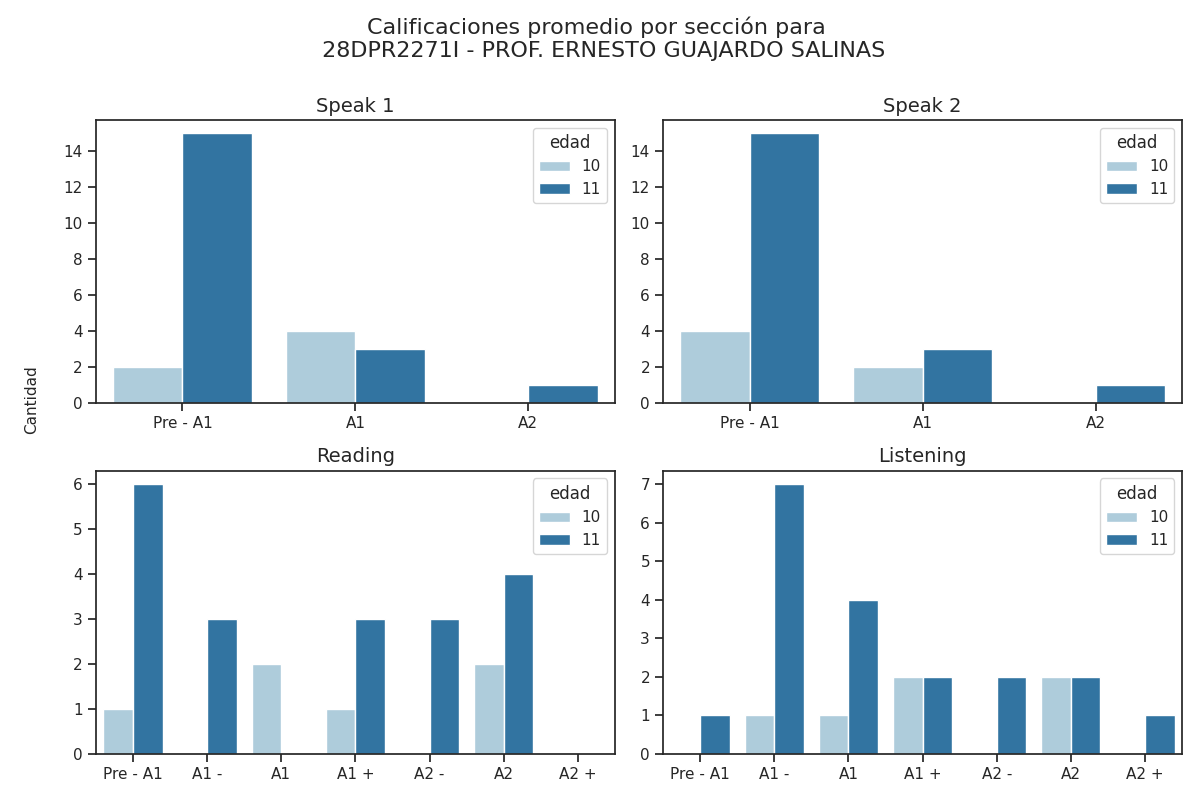

The table this chart was drawn from, first rows:
Sección, Calificación, Cantidad de alumnos con esa calificación, Edad
speak 1, Pre - A1, 2, 10
speak 1, A1, 4, 10
speak 1, A2, 0, 10
speak 2, Pre - A1, 4, 10
speak 2, A1, 2, 10
speak 2, A2, 0, 10
reading, Pre - A1, 1, 10
reading, A1 -, 0, 10
reading, A1, 2, 10
reading, A1 +, 1, 10
reading, A2 -, 0, 10
reading, A2, 2, 10
reading, A2 +, 0, 10
listening, Pre - A1, 0, 10
listening, A1 -, 1, 10
listening, A1, 1, 10
listening, A1 +, 2, 10
listening, A2 -, 0, 10
listening, A2, 2, 10
listening, A2 +, 0, 10
speak 1, Pre - A1, 15, 11
speak 1, A1, 3, 11
speak 1, A2, 1, 11
speak 2, Pre - A1, 15, 11
speak 2, A1, 3, 11
speak 2, A2, 1, 11
reading, Pre - A1, 6, 11
reading, A1 -, 3, 11
reading, A1, 0, 11
reading, A1 +, 3, 11
reading, A2 -, 3, 11
reading, A2, 4, 11
reading, A2 +, 0, 11
listening, Pre - A1, 1, 11
listening, A1 -, 7, 11
listening, A1, 4, 11
listening, A1 +, 2, 11
listening, A2 -, 2, 11
listening, A2, 2, 11
listening, A2 +, 1, 11
